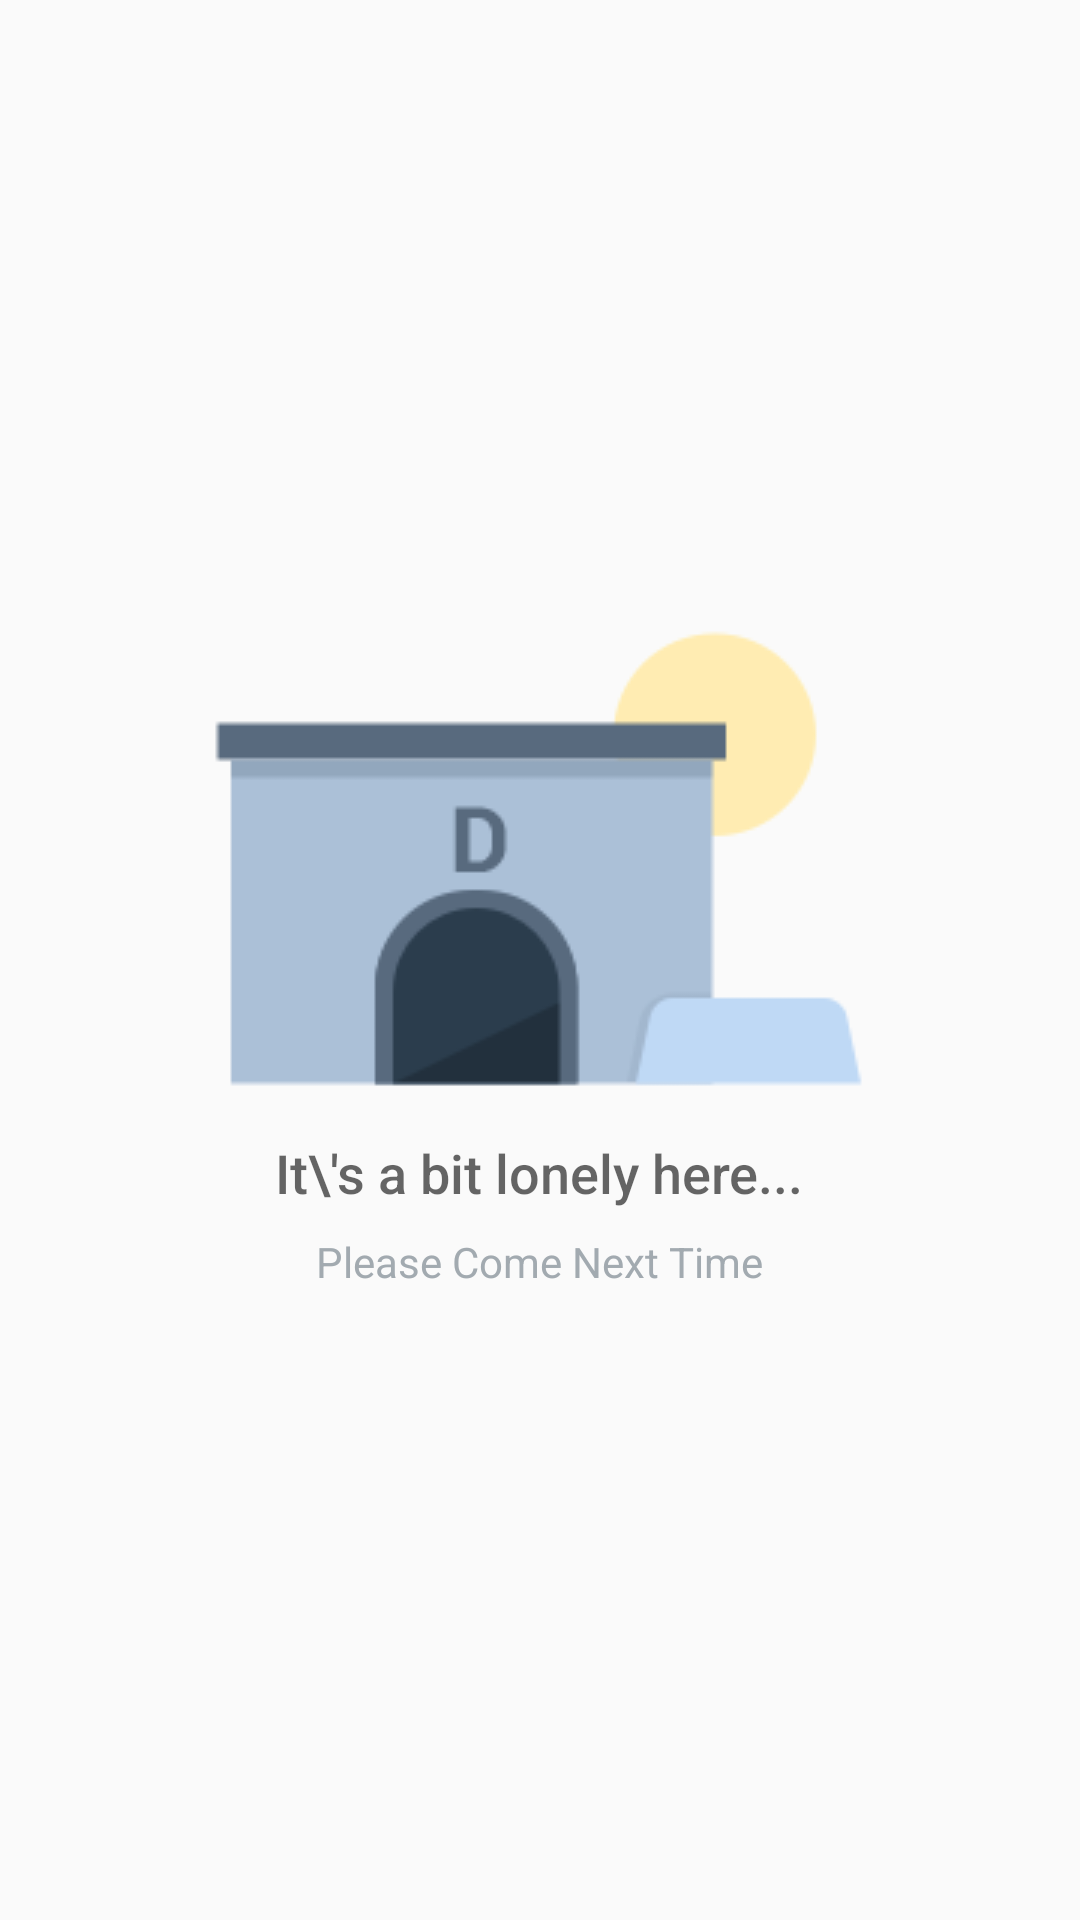

Reconstruct the res/layout file that produces this screen, plus the resources it refers to.
<!-- AndroidManifest.xml: application theme AppTheme -->
<!-- res/layout/fragment_people.xml -->
<RelativeLayout
    xmlns:android="http://schemas.android.com/apk/res/android"
    xmlns:tools="http://schemas.android.com/tools"
    android:layout_width="match_parent"
    android:layout_height="match_parent"
    tools:context=".People">

    <ListView
        android:id="@+id/List"
        android:layout_width="match_parent"
        android:layout_height="match_parent">

    </ListView>

    
    <RelativeLayout
        android:id="@+id/empty_view"
        android:layout_width="wrap_content"
        android:layout_height="wrap_content"
        android:layout_centerInParent="true">

        <ImageView
            android:id="@+id/empty_shelter_image"
            android:layout_width="wrap_content"
            android:layout_height="wrap_content"
            android:layout_centerHorizontal="true"
            android:src="@drawable/ic_empty"/>

        <TextView
            android:id="@+id/empty_title_text"
            android:layout_width="wrap_content"
            android:layout_height="wrap_content"
            android:layout_below="@+id/empty_shelter_image"
            android:layout_centerHorizontal="true"
            android:fontFamily="sans-serif-medium"
            android:paddingTop="16dp"
            android:text="It\'s a bit lonely here..."
            android:textAppearance="?android:textAppearanceMedium"/>

        <TextView
            android:id="@+id/empty_subtitle_text"
            android:layout_width="wrap_content"
            android:layout_height="wrap_content"
            android:layout_below="@+id/empty_title_text"
            android:layout_centerHorizontal="true"
            android:fontFamily="sans-serif"
            android:paddingTop="8dp"
            android:text="Please Come Next Time"
            android:textAppearance="?android:textAppearanceSmall"
            android:textColor="#A2AAB0"/>
    </RelativeLayout>



    </RelativeLayout>
<!-- resources referenced by this layout -->
<resources>
  <!-- drawable ic_empty: png bitmap (drawable, 19123 bytes) -->
  <style name="AppTheme" parent="Theme.AppCompat.Light.DarkActionBar">
          
          <item name="colorPrimary">@color/colorPrimary</item>
          <item name="colorPrimaryDark">@color/colorPrimaryDark</item>
          <item name="colorAccent">@color/colorAccent</item>
      </style>
  <color name="colorPrimary">#f44336</color>
  <color name="colorPrimaryDark">#d32f2f</color>
  <color name="colorAccent">#00b8d4</color>
</resources>
